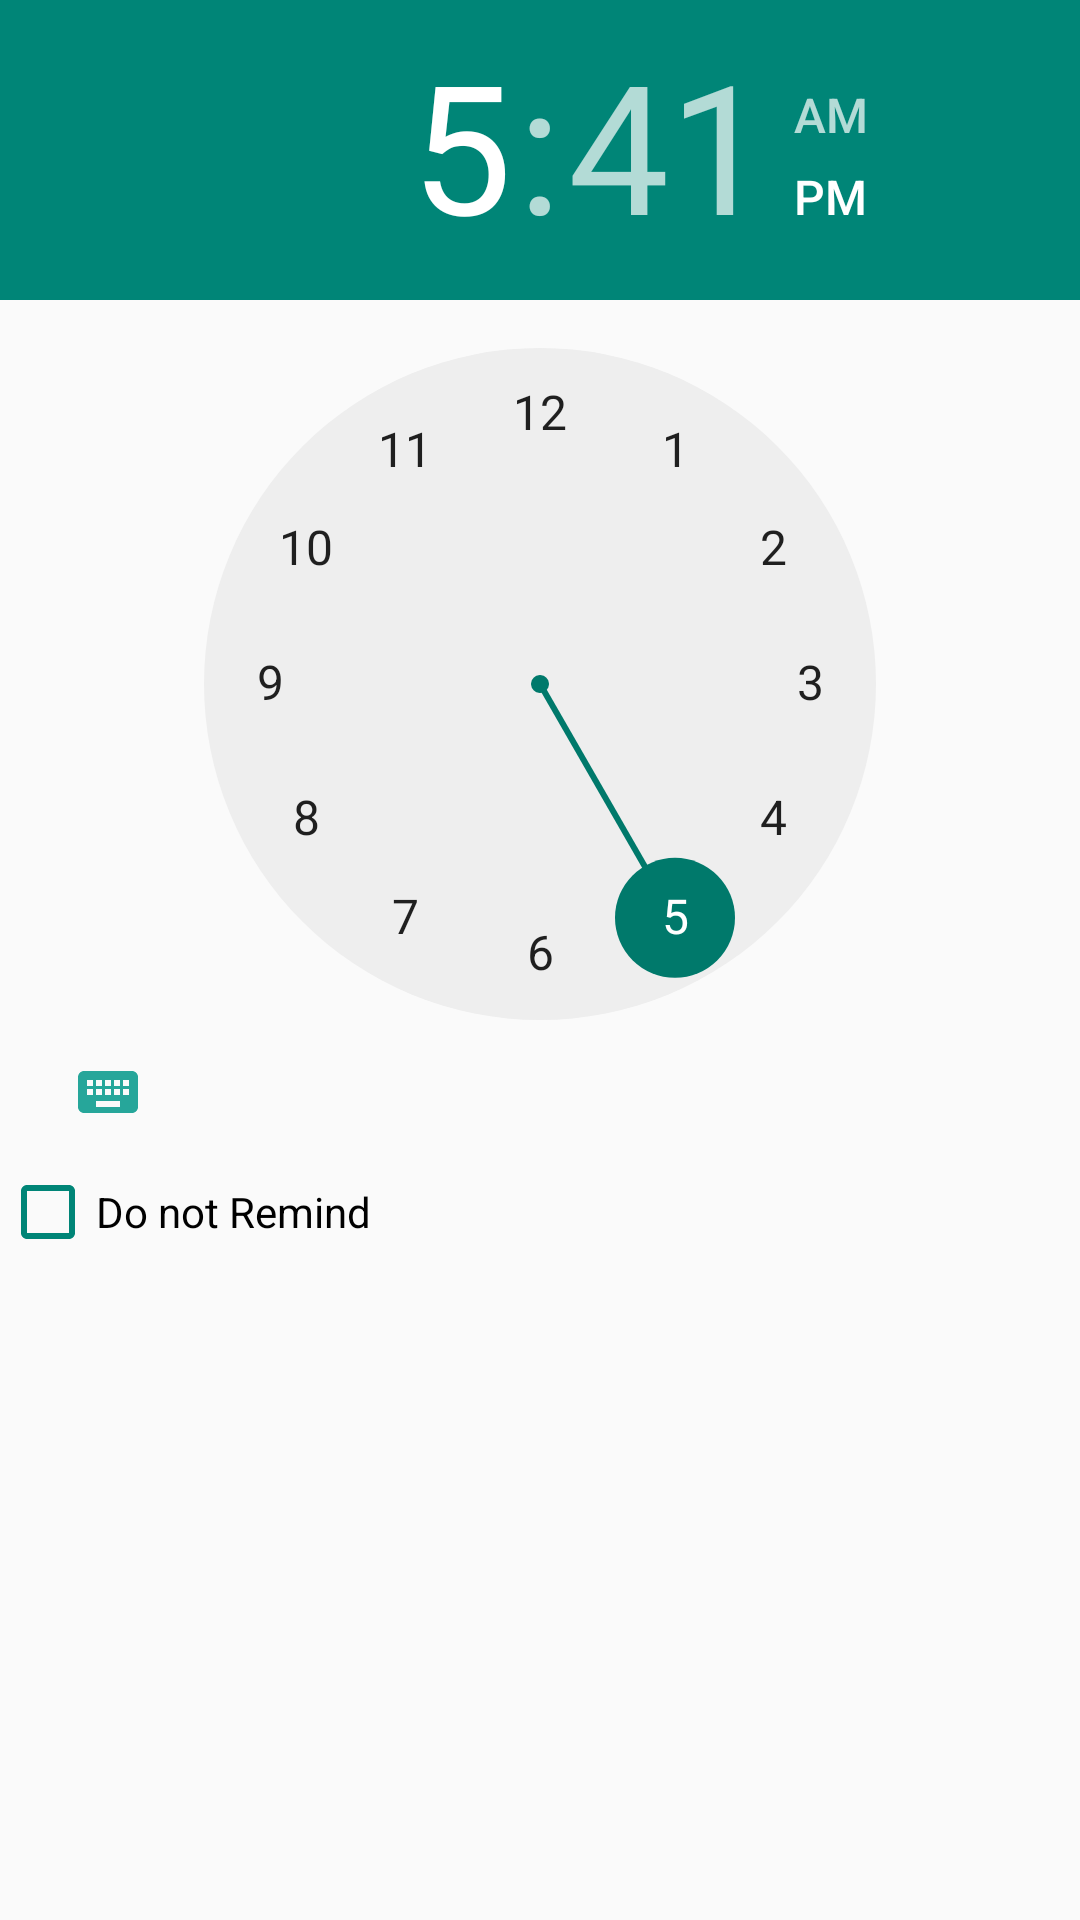

Produce the Android XML layout that renders to this screen, including the resource entries it uses.
<!-- AndroidManifest.xml: application theme AppTheme -->
<!-- res/layout/reminder.xml -->
<?xml version="1.0" encoding="utf-8"?>
<LinearLayout xmlns:android="http://schemas.android.com/apk/res/android"
              android:orientation="vertical"
              android:layout_width="match_parent"
              android:layout_height="match_parent"
              android:id="@+id/v_reminder"
              android:theme="@style/AppTheme">

    <TimePicker
        android:layout_width="wrap_content"
        android:layout_height="wrap_content"
        android:id="@+id/timePicker"
        android:theme="@style/Theme.App.Base"/>

    <CheckBox
        android:layout_width="wrap_content"
        android:layout_height="wrap_content"
        android:text="@string/not_remind"
        android:id="@+id/cb_reminder"
        android:buttonTint="@color/material_deep_teal_500"/>

</LinearLayout>
<!-- resources referenced by this layout -->
<resources>
  <string name="not_remind">Do not Remind</string>
  <style name="AppTheme" parent="Theme.AppCompat.Light.DarkActionBar">
          
          <item name="colorPrimary">@color/teal_400</item>
          <item name="colorPrimaryDark">@color/teal_700</item>
          <item name="colorAccent">@color/colorAccent</item>
          <item name="windowNoTitle">true</item>
          <item name="windowActionBar">false</item>
      </style>
  <style name="Theme.App.Base" parent="Theme.AppCompat.Light.DarkActionBar">
          <item name="colorControlNormal">@color/teal_400</item>
          <item name="colorControlActivated">@color/teal_700</item>
          <item name="colorControlHighlight">@color/teal_400</item>
          <item name="colorPrimary">@color/teal_400</item>
          <item name="colorPrimaryDark">@color/teal_700</item>
      </style>
  <color name="teal_400">#26a69a</color>
  <color name="teal_700">#00796b</color>
  <color name="colorAccent">#64b5f6</color>
</resources>
